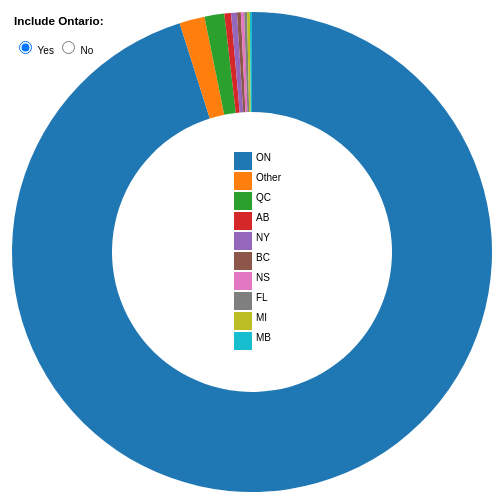
D3 v3 page, settled after 360 driven frames (6 s of simulated time); the page loaded 1 data file(s).


    (function(){
      'use strict';

      var width = 960,
          height = 500,
          radius = Math.min(width, height) / 2;

      var color = d3.scale.category10();

      var arc = d3.svg.arc()
        .outerRadius(radius - 10)
        .innerRadius(radius - 110);

      var pie = d3.layout.pie()
        .value(function(d) { return d.count; })
        .sort(null);

      var tooltip = d3.select('body')
        .append('div')
        .attr('class', 'tooltip');

      var tooltipOn = function(d, i) {
        var content = '<div>' + d.data.province + '</div><div>' + d.data.count + '</div>';
        tooltip.html(content)
          .style('visibility', 'visible');
      };

      var tooltipMove = function(d, i) {
        tooltip.style('top', (d3.event.pageY + 10) + 'px')
          .style('left', (d3.event.pageX + 10) + 'px');
      };
 
      var tooltipOff = function() {
        tooltip.style('visibility', 'hidden');
      };

      var svg = d3.select('body')
        .append('svg')
        .attr('width', width)
        .attr('height', height)
        .append('g')
        .attr('transform', 'translate(' + width / 2 + ',' + height / 2 + ')');

      var arcTween = function(a) {
        var i = d3.interpolate(this._current, a);
        this._current = i(0);
        return function(t) {
          return arc(i(t));
        };
      };

      d3.csv('provinces.csv', function(error, data) {
        data.forEach(function(d) {
          d.count = +d.count;
        });

        var path = svg.datum(data)
          .selectAll('path')
          .data(pie)
          .enter()
          .append('path')
          .attr('d', arc)
          .attr('fill', function(d, i) { return color(d.data.province); })
          .each(function(d) { this._current = d; });

        path.on('mouseover', tooltipOn)
          .on('mousemove', tooltipMove)
          .on('mouseout', tooltipOff);

        var legend = svg.selectAll('.legend')
          .data(color.domain())
          .enter()
          .append('g')
          .attr('class', 'legend')
          .attr('transform', function(d, i) { 
            return 'translate(0,' + (i * 20 - 100) + ')'; 
          });

        legend.append('rect')
          .attr('width', 18)
          .attr('height', 18)
          .attr('x', -18)
          .style('fill', color);

        legend.append('text')
          .attr('x', 4)
          .attr('y', 9)
          .text(function(d) { return d; });

        var change = function() {
          if (this.value === 'yes') {
            pie.value(function(d) { return d.count; }); 
          } else {
            pie.value(function(d) { return (d.province === 'ON') ? 0 : d.count; });
          }
          path = path.data(pie);
          path.transition().duration(750).attrTween('d', arcTween);
        };

        d3.selectAll('input').on('change', change);
      });
    })();
    

### data: provinces.csv
province, count
ON, 2612297
Other, 46644
QC, 36619
AB, 12267
NY, 10919
BC, 7019
NS, 6008
FL, 5464
MI, 5008
MB, 3909